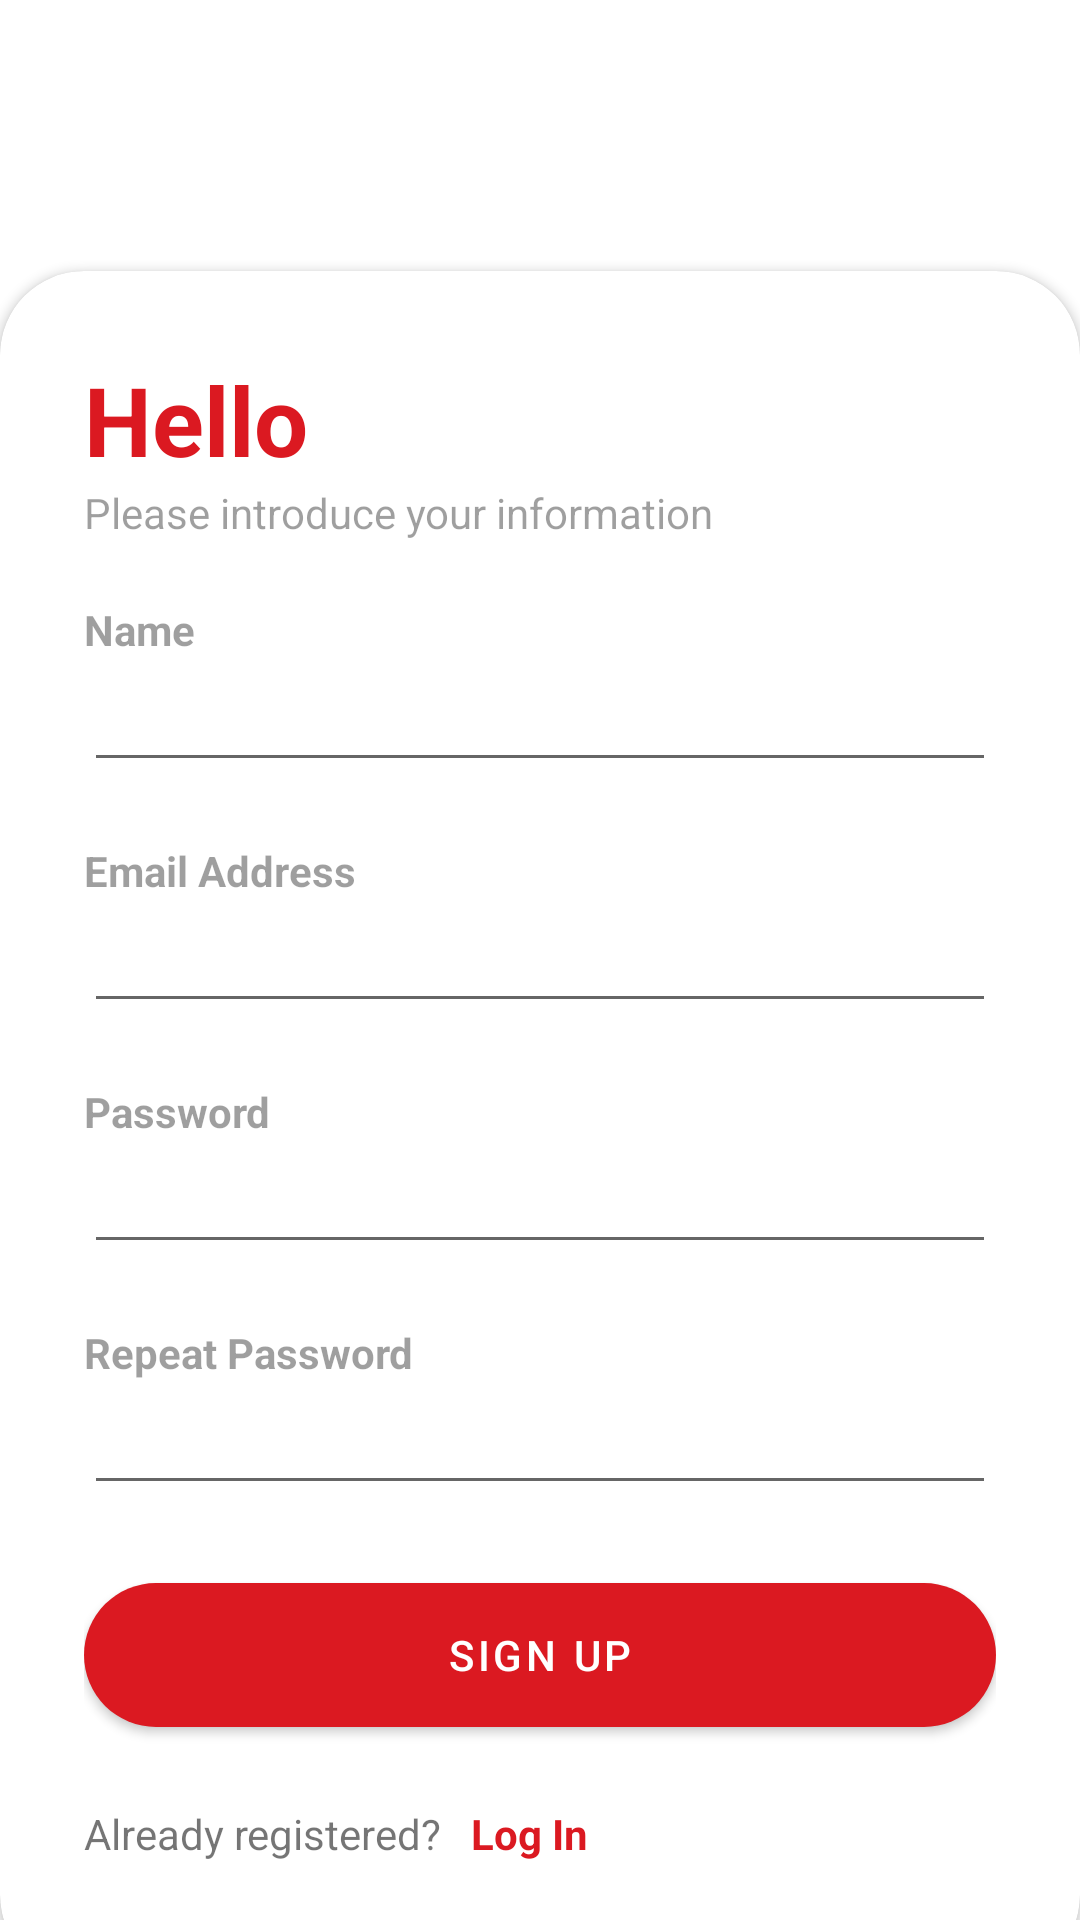

Reconstruct the res/layout file that produces this screen, plus the resources it refers to.
<!-- AndroidManifest.xml: activity theme Theme.HomeActivity -->
<!-- res/layout/activity_sign_up.xml -->
<?xml version="1.0" encoding="utf-8"?>
<RelativeLayout
    xmlns:android="http://schemas.android.com/apk/res/android"
    xmlns:app="http://schemas.android.com/apk/res-auto"
    xmlns:tools="http://schemas.android.com/tools"
    android:layout_width="match_parent"
    android:layout_height="match_parent"
    android:background="@drawable/fondo_rojo2"
    tools:context=".activities.LoginActivity">

    <androidx.cardview.widget.CardView
        android:layout_width="match_parent"
        android:layout_height="wrap_content"
        android:layout_alignParentBottom="true"
        app:cardCornerRadius="28dp"
        android:layout_marginBottom="-20dp">

        <LinearLayout
            android:layout_width="match_parent"
            android:layout_height="wrap_content"
            android:orientation="vertical"
            android:padding="28dp">

            <TextView
                android:layout_width="wrap_content"
                android:layout_height="wrap_content"
                android:text="Hello"
                android:textColor="@color/red"
                android:textSize="32sp"
                android:textStyle="bold" />

            <TextView
                android:layout_width="wrap_content"
                android:layout_height="wrap_content"
                android:text="Please introduce your information"
                android:alpha="0.7"/>

            <View
                android:layout_width="wrap_content"
                android:layout_height="20dp"/>

            <TextView
                android:layout_width="wrap_content"
                android:layout_height="wrap_content"
                android:text="Name"
                android:alpha="0.7"
                android:textStyle="bold"/>

            <EditText
                android:id="@+id/editName"
                android:layout_width="match_parent"
                android:layout_height="wrap_content"
                android:inputType="textPersonName"/>

            <View
                android:layout_width="wrap_content"
                android:layout_height="20dp"/>

            <TextView
                android:layout_width="wrap_content"
                android:layout_height="wrap_content"
                android:text="Email Address"
                android:alpha="0.7"
                android:textStyle="bold"/>

            <EditText
                android:id="@+id/editEmail"
                android:layout_width="match_parent"
                android:layout_height="wrap_content"
                android:inputType="textEmailAddress"/>

            <View
                android:layout_width="wrap_content"
                android:layout_height="20dp"/>

            <TextView
                android:layout_width="wrap_content"
                android:layout_height="wrap_content"
                android:text="Password"
                android:alpha="0.7"
                android:textStyle="bold"/>

            <EditText
                android:id="@+id/editPass"
                android:layout_width="match_parent"
                android:layout_height="wrap_content"
                android:inputType="textPassword"/>

            <View
                android:layout_width="wrap_content"
                android:layout_height="20dp"/>

            <TextView
                android:layout_width="wrap_content"
                android:layout_height="wrap_content"
                android:text="Repeat Password"
                android:alpha="0.7"
                android:textStyle="bold"/>

            <EditText
                android:id="@+id/editPass2"
                android:layout_width="match_parent"
                android:layout_height="wrap_content"
                android:inputType="textPassword"/>

            <View
                android:layout_width="wrap_content"
                android:layout_height="20dp"/>

            <com.google.android.material.button.MaterialButton
                android:id="@+id/btnSignUp"
                android:layout_width="match_parent"
                android:layout_height="60dp"
                android:text="Sign Up"
                app:cornerRadius="32dp"/>

            <View
                android:layout_width="wrap_content"
                android:layout_height="20dp"/>



            <LinearLayout
                android:layout_width="match_parent"
                android:layout_height="30dp"
                android:orientation="horizontal">

                <TextView
                    android:layout_width="wrap_content"
                    android:layout_height="wrap_content"
                    android:text="Already registered?"
                    android:gravity="center"/>

                <TextView
                    android:id="@+id/textLogIn"
                    android:layout_width="wrap_content"
                    android:layout_height="wrap_content"
                    android:text="Log In"
                    android:textStyle="bold"
                    android:layout_marginStart="10dp"
                    android:textColor="@color/red"/>

            </LinearLayout>

        </LinearLayout>

    </androidx.cardview.widget.CardView>

</RelativeLayout>
<!-- resources referenced by this layout -->
<resources>
  <color name="red">#DB1921</color>
  <style name="Theme.HomeActivity" parent="Theme.MaterialComponents.DayNight.NoActionBar">
          <item name="windowActionBar">false</item>
          <item name="windowNoTitle">true</item>
          <item name="android:windowFullscreen">true</item>
          <item name="android:windowContentOverlay">@null</item>
          <item name="colorPrimary">@color/red</item>
      </style>
</resources>
